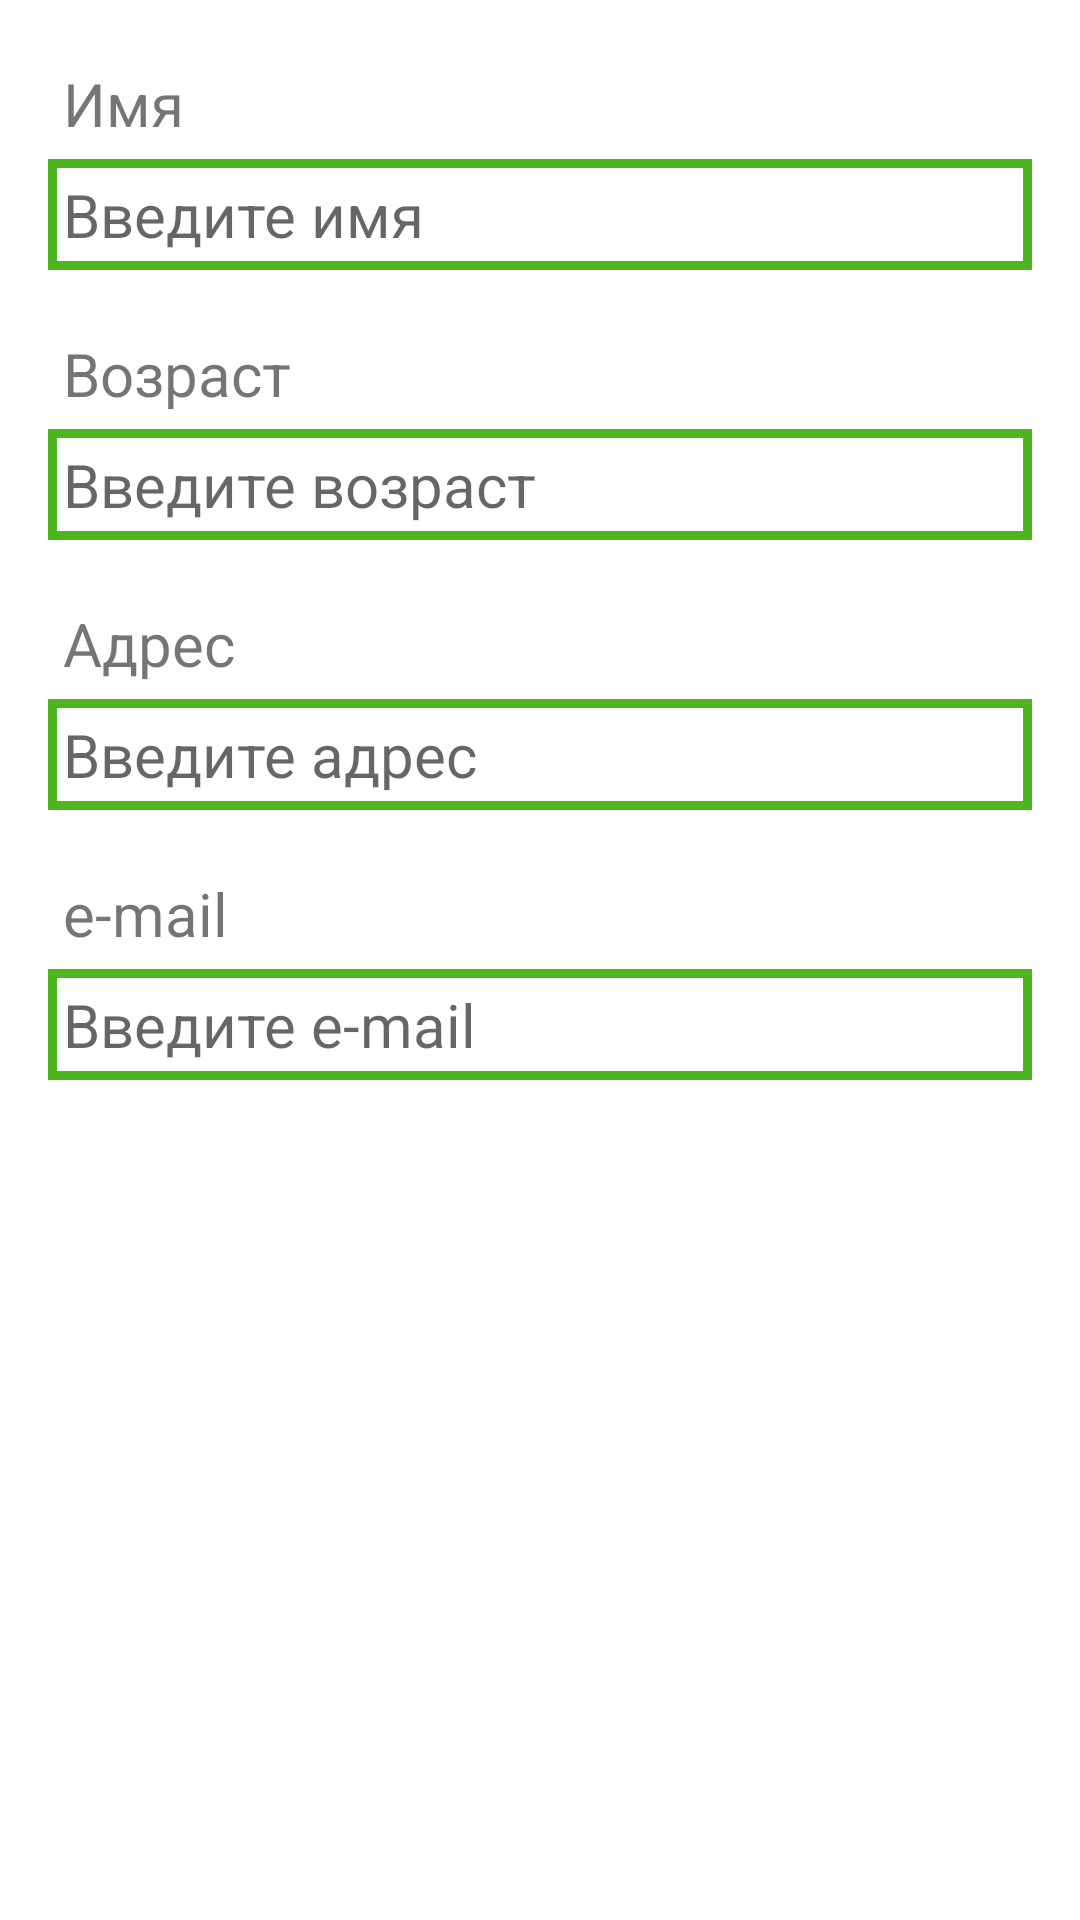

Write the Android layout XML for this screen, with the resource values it uses.
<!-- AndroidManifest.xml: application theme Theme.Abakar_flow -->
<!-- res/layout/fragment_edit.xml -->
<?xml version="1.0" encoding="utf-8"?>
<androidx.constraintlayout.widget.ConstraintLayout
    xmlns:android="http://schemas.android.com/apk/res/android"
    xmlns:app="http://schemas.android.com/apk/res-auto"
    xmlns:tools="http://schemas.android.com/tools"
    android:layout_width="match_parent"
    android:layout_height="match_parent"
    tools:context=".ui.main.EditFragment">

    <TextView
        android:id="@+id/info_text_name"
        android:text="@string/text_name"
        app:layout_constraintStart_toStartOf="parent"
        app:layout_constraintTop_toTopOf="parent"
        style="@style/text_static" />

    <EditText
        android:id="@+id/info_name"
        android:autofillHints=""
        android:hint="@string/edit_name"
        app:layout_constraintStart_toStartOf="parent"
        app:layout_constraintTop_toBottomOf="@+id/info_text_name"
        style="@style/edit_text" />

    <TextView
        android:id="@+id/info_text_age"
        android:text="@string/text_age"
        app:layout_constraintStart_toStartOf="parent"
        app:layout_constraintTop_toBottomOf="@+id/info_name"
        style="@style/text_static" />

    <EditText
        android:id="@+id/info_age"
        android:hint="@string/edit_age"
        app:layout_constraintStart_toStartOf="parent"
        app:layout_constraintTop_toBottomOf="@+id/info_text_age"
        style="@style/edit_text" />

    <TextView
        android:id="@+id/text_adress"
        android:text="@string/text_adress"
        app:layout_constraintStart_toStartOf="parent"
        app:layout_constraintTop_toBottomOf="@+id/info_age"
        style="@style/text_static" />

    <EditText
        android:id="@+id/edit_adress"
        android:autofillHints="postalAddress"
        android:hint="@string/edit_adress"
        app:layout_constraintStart_toStartOf="parent"
        app:layout_constraintTop_toBottomOf="@+id/text_adress"
        style="@style/edit_text" />

    <TextView
        android:id="@+id/text_email"
        android:text="@string/text_email"
        app:layout_constraintStart_toStartOf="parent"
        app:layout_constraintTop_toBottomOf="@+id/edit_adress"
        style="@style/text_static" />

    <EditText
        android:id="@+id/edit_email"
        android:autofillHints="emailAddress"
        android:hint="@string/edit_email"
        app:layout_constraintStart_toStartOf="parent"
        app:layout_constraintTop_toBottomOf="@+id/text_email"
        style="@style/edit_text" />

</androidx.constraintlayout.widget.ConstraintLayout>
<!-- resources referenced by this layout -->
<resources>
  <string name="edit_adress">Введите адрес</string>
  <string name="edit_age">Введите возраст</string>
  <string name="edit_email">Введите e-mail</string>
  <string name="edit_name">Введите имя</string>
  <string name="text_adress">Адрес</string>
  <string name="text_age">Возраст</string>
  <string name="text_email">e-mail</string>
  <string name="text_name">Имя</string>
  <style name="edit_text">
          <item name="android:layout_width">match_parent</item>
          <item name="android:layout_height">wrap_content</item>
          <item name="android:textSize">@dimen/normal_text</item>
          <item name="android:background">@drawable/border_green</item>
          <item name="android:layout_marginStart">@dimen/Margin</item>
          <item name="android:layout_marginEnd">@dimen/Margin</item>
          <item name="android:padding">5dp</item>
      </style>
  <style name="text_static">
          <item name="android:layout_width">match_parent</item>
          <item name="android:layout_height">wrap_content</item>
          <item name="android:layout_marginStart">@dimen/Margin</item>
          <item name="android:layout_marginTop">@dimen/Margin</item>
          <item name="android:layout_marginEnd">@dimen/Margin</item>
          <item name="android:padding">5dp</item>
          <item name="android:textSize">@dimen/normal_text</item>
      </style>
  <style name="Theme.Abakar_flow" parent="Theme.MaterialComponents.DayNight.DarkActionBar">
          
          <item name="colorPrimary">@color/purple_500</item>
          <item name="colorPrimaryVariant">@color/purple_700</item>
          <item name="colorOnPrimary">@color/white</item>
          
          <item name="colorSecondary">@color/teal_200</item>
          <item name="colorSecondaryVariant">@color/teal_700</item>
          <item name="colorOnSecondary">@color/black</item>
          
          <item name="android:statusBarColor">?attr/colorPrimaryVariant</item>
          
      </style>
  <dimen name="normal_text">20sp</dimen>
  <!-- drawable border_green (drawable) -->
  <?xml version="1.0" encoding="utf-8"?>
  <shape xmlns:android="http://schemas.android.com/apk/res/android" android:shape="rectangle">
      <solid android:color="@color/white" />
      <stroke android:width="3dp" android:color="@color/green"/>
  </shape>
  <dimen name="Margin">16dp</dimen>
  <color name="purple_500">#FF6200EE</color>
  <color name="purple_700">#FF3700B3</color>
  <color name="white">#FFFFFFFF</color>
  <color name="teal_200">#FF03DAC5</color>
  <color name="teal_700">#FF018786</color>
  <color name="black">#FF000000</color>
  <color name="green">#FF4db51f</color>
</resources>
